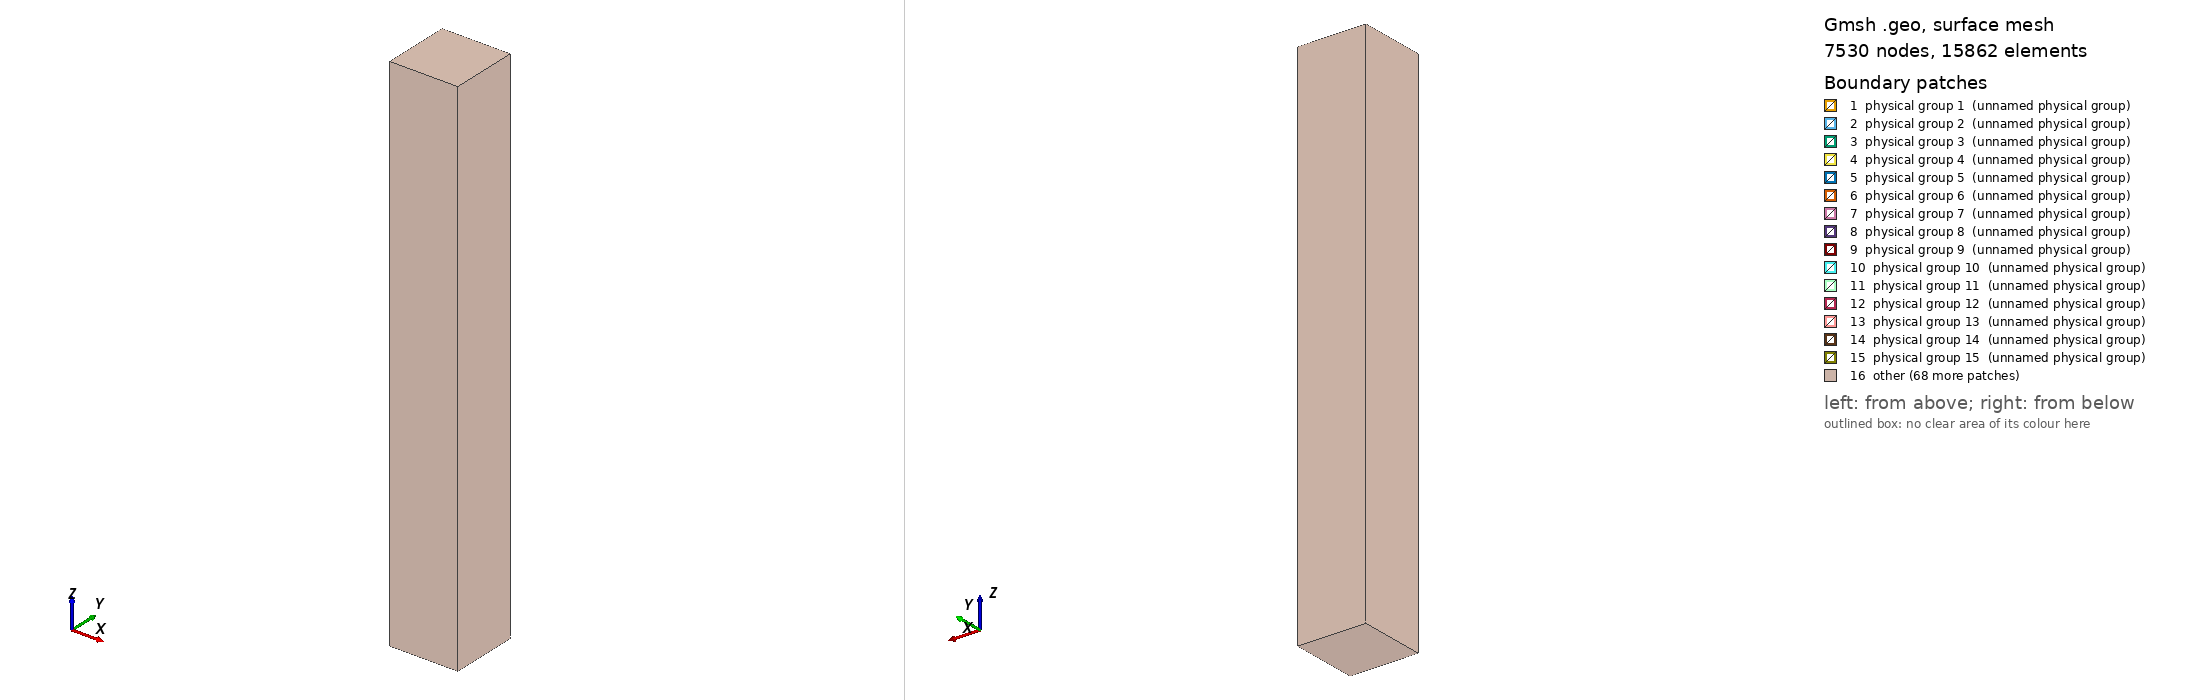

Gmsh geometry script, surface-meshed: 7530 nodes, 15862 surface elements. Boundary patches (legend numbers): 1 physical group 1 (unnamed physical group), 2 physical group 2 (unnamed physical group), 3 physical group 3 (unnamed physical group), 4 physical group 4 (unnamed physical group), 5 physical group 5 (unnamed physical group), 6 physical group 6 (unnamed physical group), 7 physical group 7 (unnamed physical group), 8 physical group 8 (unnamed physical group), 9 physical group 9 (unnamed physical group), 10 physical group 10 (unnamed physical group), 11 physical group 11 (unnamed physical group), 12 physical group 12 (unnamed physical group), 13 physical group 13 (unnamed physical group), 14 physical group 14 (unnamed physical group), 15 physical group 15 (unnamed physical group), 16 other. Left view from above one corner, right view from below the opposite corner. Legend entries are the model's physical surfaces.

=== 9x9pixel_43um_31cm_response_v2a.geo (drawn) ===
SetFactory("OpenCASCADE");
Merge "9x9pixel_4.434.step";
// Create the counters.
n_physv = 1; // physical volumes
n_physs = 1; // physical surfaces
n_pixel = 0; // pixels

Readout = 1;
// Pixel
p_w=3.5;
p_l=3.5;
//+
Physical Volume("Readout_Pixel", n_physv) = {Readout}; n_physv +=1;
s() = Abs(Boundary{Volume{Readout};});
Physical Surface(n_physs) = {s()}; n_physs += 1;
all_pixel_vol[n_pixel] = Readout; n_pixel += 1;

For i In {1:81}
	If (i != Readout)
		Physical Volume(n_physv) = {i}; n_physv += 1;
		s() = Abs(Boundary{Volume{i};});
		Physical Surface(n_physs) = {s()}; n_physs += 1;
		all_pixel_vol[n_pixel] = i; n_pixel += 1;
	EndIf
EndFor

// Drift Volume
box_h = 310;
box_l = 40;
box_w = 40;
vol_bound = newv; Box(vol_bound) = {-box_l/2,-box_w/2, 0,box_l,box_w,box_h};
vol_drift = newv; BooleanDifference(vol_drift) = {Volume{vol_bound};Delete;}{Volume{all_pixel_vol[]};};
drift_surface() = Abs(Boundary{Volume{vol_drift};});
Physical Surface(n_physs) = {drift_surface[2]}; n_physs += 1;// Top Plate
Physical Volume(n_physv) = {vol_drift}; n_physv += 1;

Mesh.MeshSizeExtendFromBoundary = 0;
Mesh.MeshSizeFromPoints = 0;
Mesh.MeshSizeFromCurvature = 0;

//+
Physical Volume("FR4", n_physv) = {82}; n_physv +=1;
//+
Field[1] = Box;
//+
Field[1].VIn = 0.5;
//+
Field[1].VOut = 5;
//+
Field[1].XMax = 40;
//+
Field[1].XMin = -40;
//+
Field[1].YMax = 40;
//+
Field[1].YMin = -40;
//+
Field[1].ZMax = 40;
//+
Background Field = 1;

Mesh.ScalingFactor=0.1;


Also in the case, not shown: 9x9pixel_4.434.step (merged mesh/CAD file).
